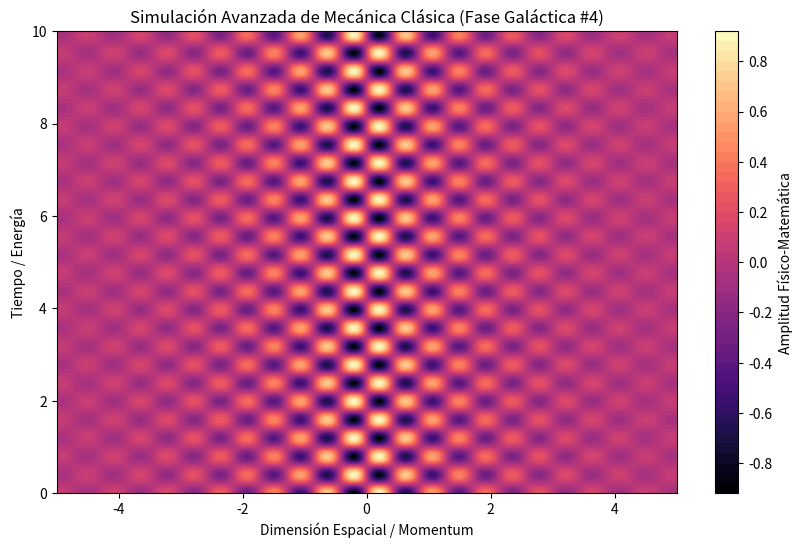

This figure's Python source:
%matplotlib inline
# Simulación Galáctica: Mecánica Clásica - Variante 4
import numpy as np
import matplotlib.pyplot as plt

# Parámetros Físicos Aleatorios
param_1 = 7.304
param_2 = 7.915
param_3 = 0.551

t = np.linspace(0, 10, 500)
x = np.linspace(-5, 5, 500)
X, T = np.meshgrid(x, t)

# Ecuación Base (Avanzada)
Z = np.sin(X * param_1) * np.cos(T * param_2) * np.exp(-np.abs(X) * param_3)

plt.figure(figsize=(10, 6))
plt.contourf(X, T, Z, 50, cmap='magma')
plt.colorbar(label='Amplitud Físico-Matemática')
plt.title(r'Simulación Avanzada de Mecánica Clásica (Fase Galáctica #4)')
plt.xlabel('Dimensión Espacial / Momentum')
plt.ylabel('Tiempo / Energía')
plt.show()
